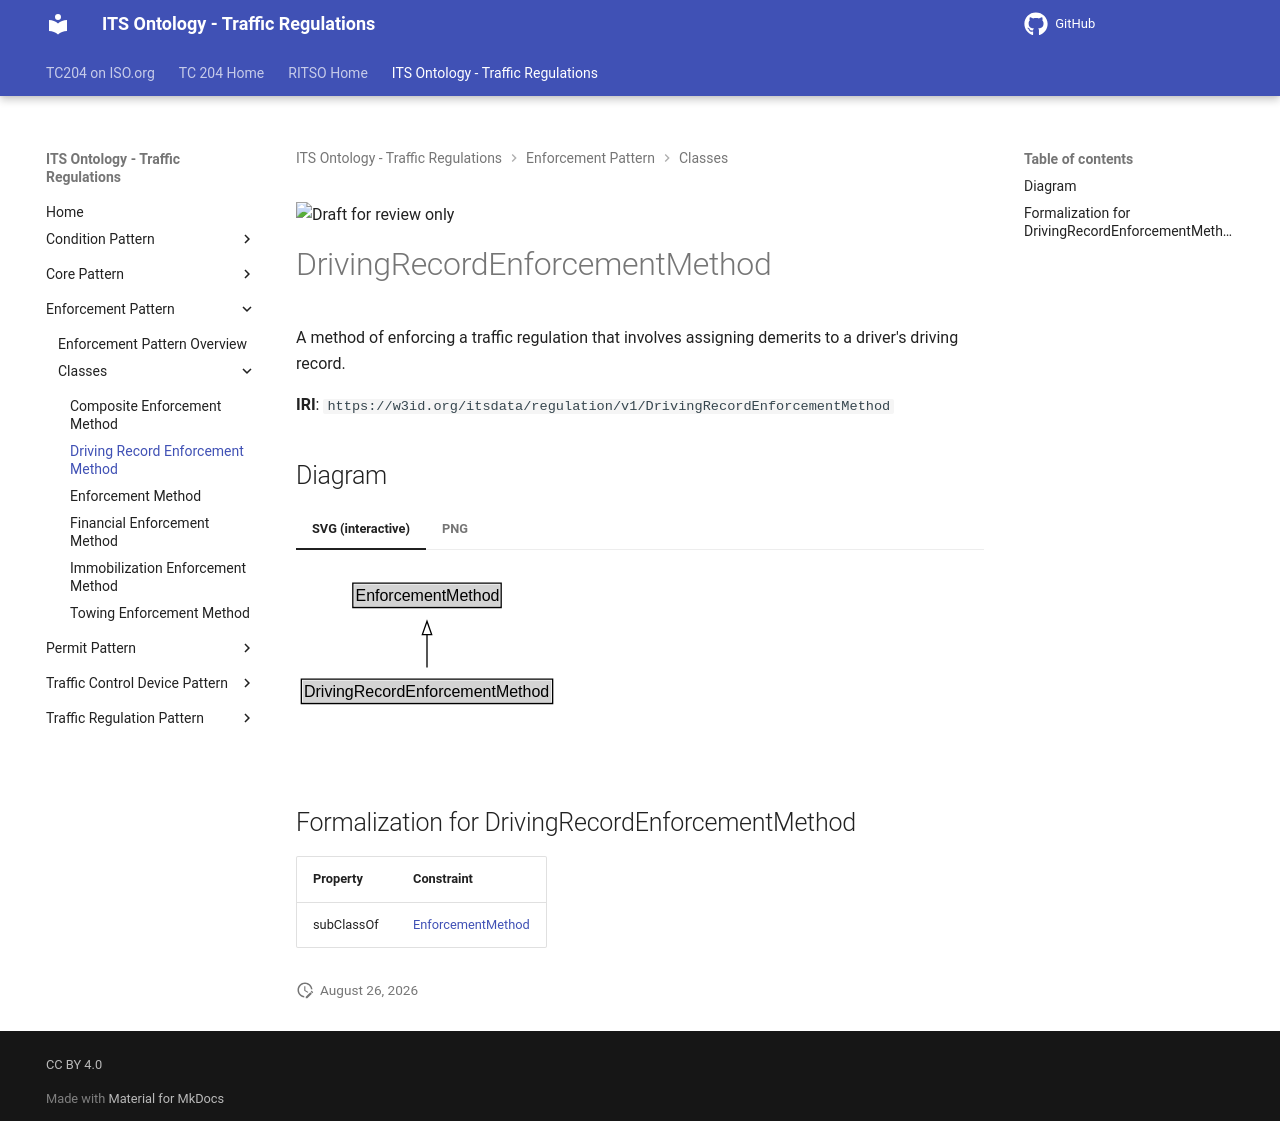

repository: ISO-TC204/ontology-its-regulation · page: v0.0.3-alpha.3/classes/DrivingRecordEnforcementMethod/index.html · generator: mkdocs

![Draft for review only](https://isotc204.org/assets/img/draft_for_review.svg)

# DrivingRecordEnforcementMethod

A method of enforcing a traffic regulation that involves assigning demerits to a driver's driving record.

**IRI**: `https://w3id.org/itsdata/regulation/v1/DrivingRecordEnforcementMethod`


## Diagram

=== "SVG (interactive)"

    <!-- Generated by graphviz version 14.1.3 (20260303.0454)
     -->
    <!-- Pages: 1 -->
    <svg width="284pt" height="132pt"
     viewBox="0.00 0.00 284.00 132.00" xmlns="http://www.w3.org/2000/svg" xmlns:xlink="http://www.w3.org/1999/xlink">
    <g id="graph0" class="graph" transform="scale(1 1) rotate(0) translate(4 128)">
    <polygon fill="white" stroke="none" points="-4,4 -4,-128 280.25,-128 280.25,4 -4,4"/>
    <g id="clust3" class="cluster">
    <title>cluster_associated</title>
    </g>
    <!-- EnforcementMethod -->
    <g id="node1" class="node">
    <title>EnforcementMethod</title>
    <g id="a_node1"><a xlink:href="../EnforcementMethod" xlink:title="&lt;TABLE&gt;">
    <polygon fill="lightgray" stroke="none" points="39.62,-97.88 39.62,-114.12 148.88,-114.12 148.88,-97.88 39.62,-97.88"/>
    <text xml:space="preserve" text-anchor="start" x="40.62" y="-101.88" font-family="Arial" font-size="12.00">EnforcementMethod</text>
    <polygon fill="none" stroke="black" points="38.62,-96.88 38.62,-115.12 149.88,-115.12 149.88,-96.88 38.62,-96.88"/>
    </a>
    </g>
    </g>
    <!-- DrivingRecordEnforcementMethod -->
    <g id="node2" class="node">
    <title>DrivingRecordEnforcementMethod</title>
    <g id="a_node2"><a xlink:href="../DrivingRecordEnforcementMethod" xlink:title="&lt;TABLE&gt;">
    <polygon fill="lightgray" stroke="none" points="1,-25.88 1,-42.12 187.5,-42.12 187.5,-25.88 1,-25.88"/>
    <text xml:space="preserve" text-anchor="start" x="2" y="-29.88" font-family="Arial" font-size="12.00">DrivingRecordEnforcementMethod</text>
    <polygon fill="none" stroke="black" points="0,-24.88 0,-43.12 188.5,-43.12 188.5,-24.88 0,-24.88"/>
    </a>
    </g>
    </g>
    <!-- DrivingRecordEnforcementMethod&#45;&gt;EnforcementMethod -->
    <g id="edge1" class="edge">
    <title>DrivingRecordEnforcementMethod&#45;&gt;EnforcementMethod</title>
    <path fill="none" stroke="black" d="M94.25,-51.79C94.25,-59.25 94.25,-68.24 94.25,-76.69"/>
    <polygon fill="none" stroke="black" points="90.75,-76.54 94.25,-86.54 97.75,-76.54 90.75,-76.54"/>
    </g>
    <!-- Invis -->
    </g>
    </svg>


=== "PNG"

    ![DrivingRecordEnforcementMethod Diagram](../diagrams/DrivingRecordEnforcementMethod.dot.png)



## Formalization for DrivingRecordEnforcementMethod

| Property | Constraint |
|----------|------------|
| subClassOf | [EnforcementMethod](EnforcementMethod.md) |
